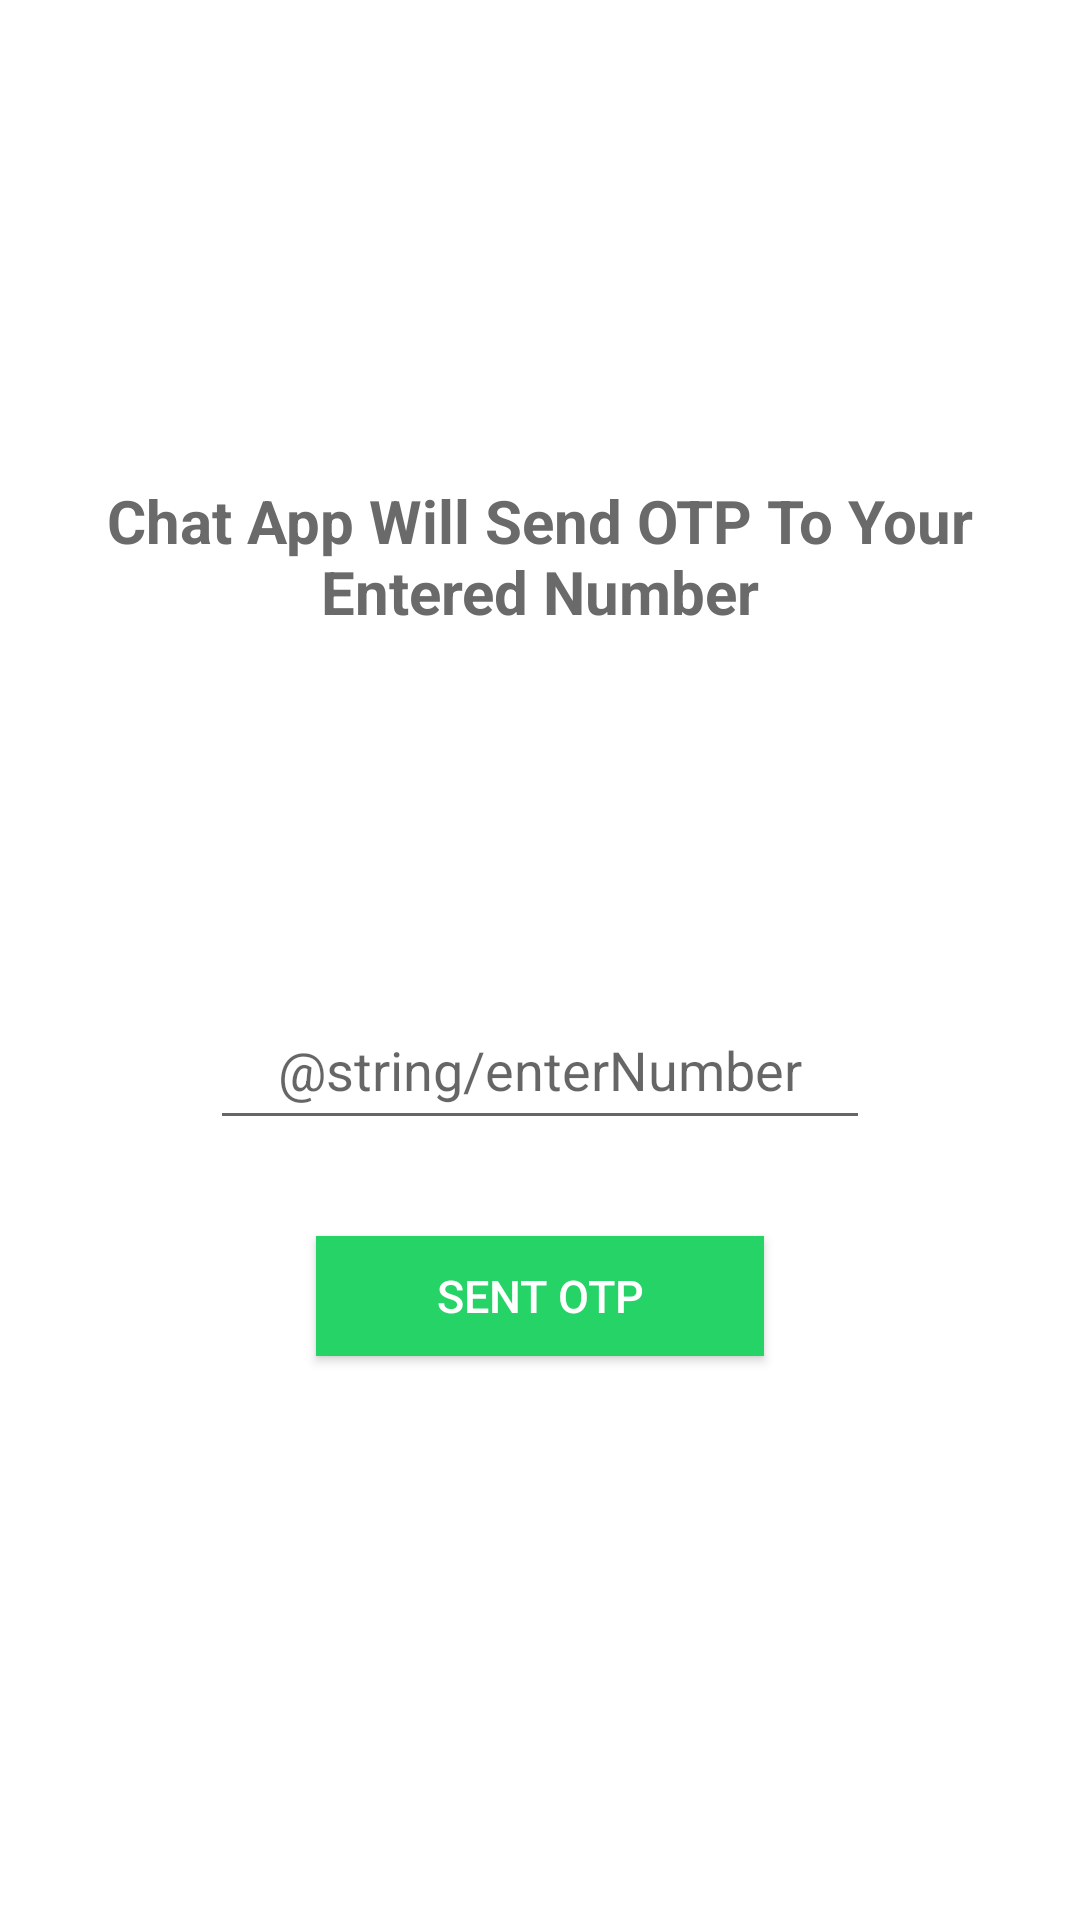

Produce the Android XML layout that renders to this screen, including the resource entries it uses.
<!-- AndroidManifest.xml: application theme Theme.ChatAppFireBase -->
<!-- res/layout/fragment_login.xml -->
<?xml version="1.0" encoding="utf-8"?>
<RelativeLayout xmlns:android="http://schemas.android.com/apk/res/android"
    xmlns:tools="http://schemas.android.com/tools"
    android:layout_width="match_parent"
    android:layout_height="match_parent"
    android:background="@color/white"
    tools:context=".MainActivity">

    <ImageView
        android:id="@+id/logo"
        android:layout_width="@dimen/width_tall"
        android:layout_height="@dimen/width_tall"
        android:layout_centerHorizontal="true"
        android:layout_marginTop="@dimen/spacing_huge"
        android:src="@drawable/mychatapplogo"
        android:contentDescription="@string/app_name">
    </ImageView>
    <TextView
        android:id="@+id/textHeading"
        android:layout_width="match_parent"
        android:layout_height="wrap_content"
        android:layout_below="@id/logo"
        android:padding="@dimen/spacing_large"
        android:text="Chat App Will Send OTP To Your Entered Number"
        android:textAlignment="center"
        android:textColor="@color/gray"
        android:textSize="@dimen/font_large"
        android:textStyle="bold">
    </TextView>
    <RelativeLayout
        android:id="@+id/centerHorizontalLine"
        android:layout_width="match_parent"
        android:layout_height="wrap_content"
        android:layout_centerVertical="true">
    </RelativeLayout>
    <EditText
        android:id="@+id/phone"
        android:layout_width="match_parent"
        android:layout_height="@dimen/width_normal"
        android:layout_below="@id/centerHorizontalLine"
        android:layout_marginLeft="70dp"
        android:layout_marginTop="@dimen/spacing_small"
        android:layout_marginRight="70dp"
        android:hint="@string/enterNumber"
        android:inputType="number"
        android:textAlignment="center"
        android:textColor="@color/black">
    </EditText>
    <android.widget.Button
        android:id="@+id/btnGenerateOTP"
        android:layout_width="wrap_content"
        android:layout_height="@dimen/height_normal"
        android:layout_below="@id/phone"
        android:layout_centerHorizontal="true"
        android:layout_marginTop="@dimen/height_short"
        android:background="@color/green"
        android:paddingLeft="@dimen/spacing_huge"
        android:paddingRight="@dimen/spacing_huge"
        android:text="Sent OTP"
        android:textColor="@color/white"
        android:textSize="@dimen/font_normal">
    </android.widget.Button>
</RelativeLayout>
<!-- resources referenced by this layout -->
<resources>
  <color name="black">#FF000000</color>
  <color name="gray">#6a6a6a</color>
  <color name="green">#25d366</color>
  <color name="white">#FFFFFFFF</color>
  <dimen name="font_large">20sp</dimen>
  <dimen name="font_normal">15sp</dimen>
  <dimen name="height_normal">40dp</dimen>
  <dimen name="height_short">32dp</dimen>
  <dimen name="spacing_huge">40dp</dimen>
  <dimen name="spacing_large">20dp</dimen>
  <dimen name="spacing_small">10dp</dimen>
  <dimen name="width_normal">50dp</dimen>
  <dimen name="width_tall">100dp</dimen>
  <string name="app_name">ChatAppFireBase</string>
  <style name="Theme.ChatAppFireBase" parent="Theme.MaterialComponents.DayNight.DarkActionBar">
          
          <item name="colorPrimary">@color/purple_500</item>
          <item name="colorPrimaryVariant">@color/purple_700</item>
          <item name="colorOnPrimary">@color/white</item>
          
          <item name="colorSecondary">@color/teal_200</item>
          <item name="colorSecondaryVariant">@color/teal_700</item>
          <item name="colorOnSecondary">@color/black</item>
          
          <item name="android:statusBarColor" tools:targetApi="l">?attr/colorPrimaryVariant</item>
          
      </style>
  <color name="purple_500">#FF6200EE</color>
  <color name="purple_700">#FF3700B3</color>
  <color name="teal_200">#FF03DAC5</color>
  <color name="teal_700">#FF018786</color>
</resources>
